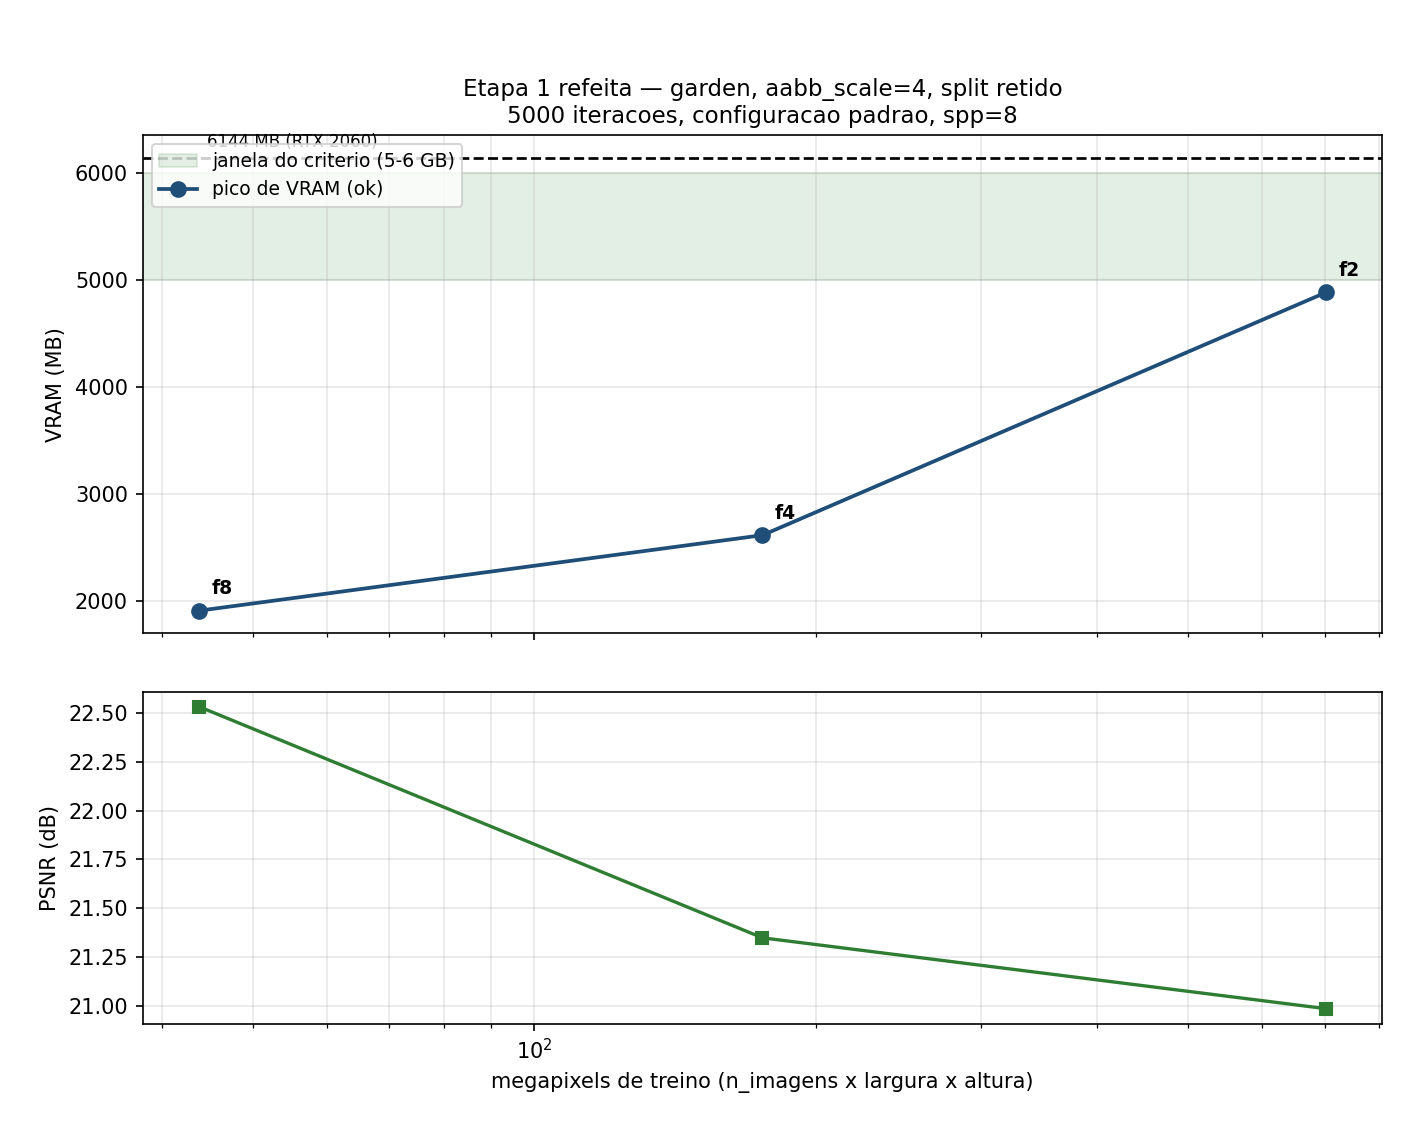

The table this chart was drawn from, first rows:
factor, resolucao, aabb_scale, status, veredito, motivo, imagens_mb, steps_rel, psnr, psnr_median, psnr_std, ssim, ssim_ngp, loss_final, vram_peak_mb, vram_peak_device_mb, vram_livre_mb, vram_baseline_mb, vram_at_failure_mb, dentro_da_janela, n_train_images, n_test_images, test_views, megapixels_treino
8, 648x420, 4, ok, viavel, , 167.2, 1.012, 22.53, 22.63, 1.856, 0.6699, 0.6616, 0.003502, 1322, 1905, 4239, 582.6, , False, 161, 24, 24, 43.8
4, 1297x840, 4, ok, viavel, , 669.1, 0.977, 21.35, 21.5, 1.593, 0.5452, 0.547, 0.004662, 2053, 2612, 3532, 558.3, , False, 161, 24, 24, 175.4
2, 2594x1681, 4, ok, viavel, , 2678, 1.0, 20.99, 21.1, 1.442, 0.4939, 0.5377, 0.005168, 4312, 4883, 1261, 571.0, , False, 161, 24, 24, 702.0
1, 5187x3361, 4, sem_metrics, sem_metrics, worker nao gravou metrics.json, , , , , , , , , , , , , , , , , , 2807
